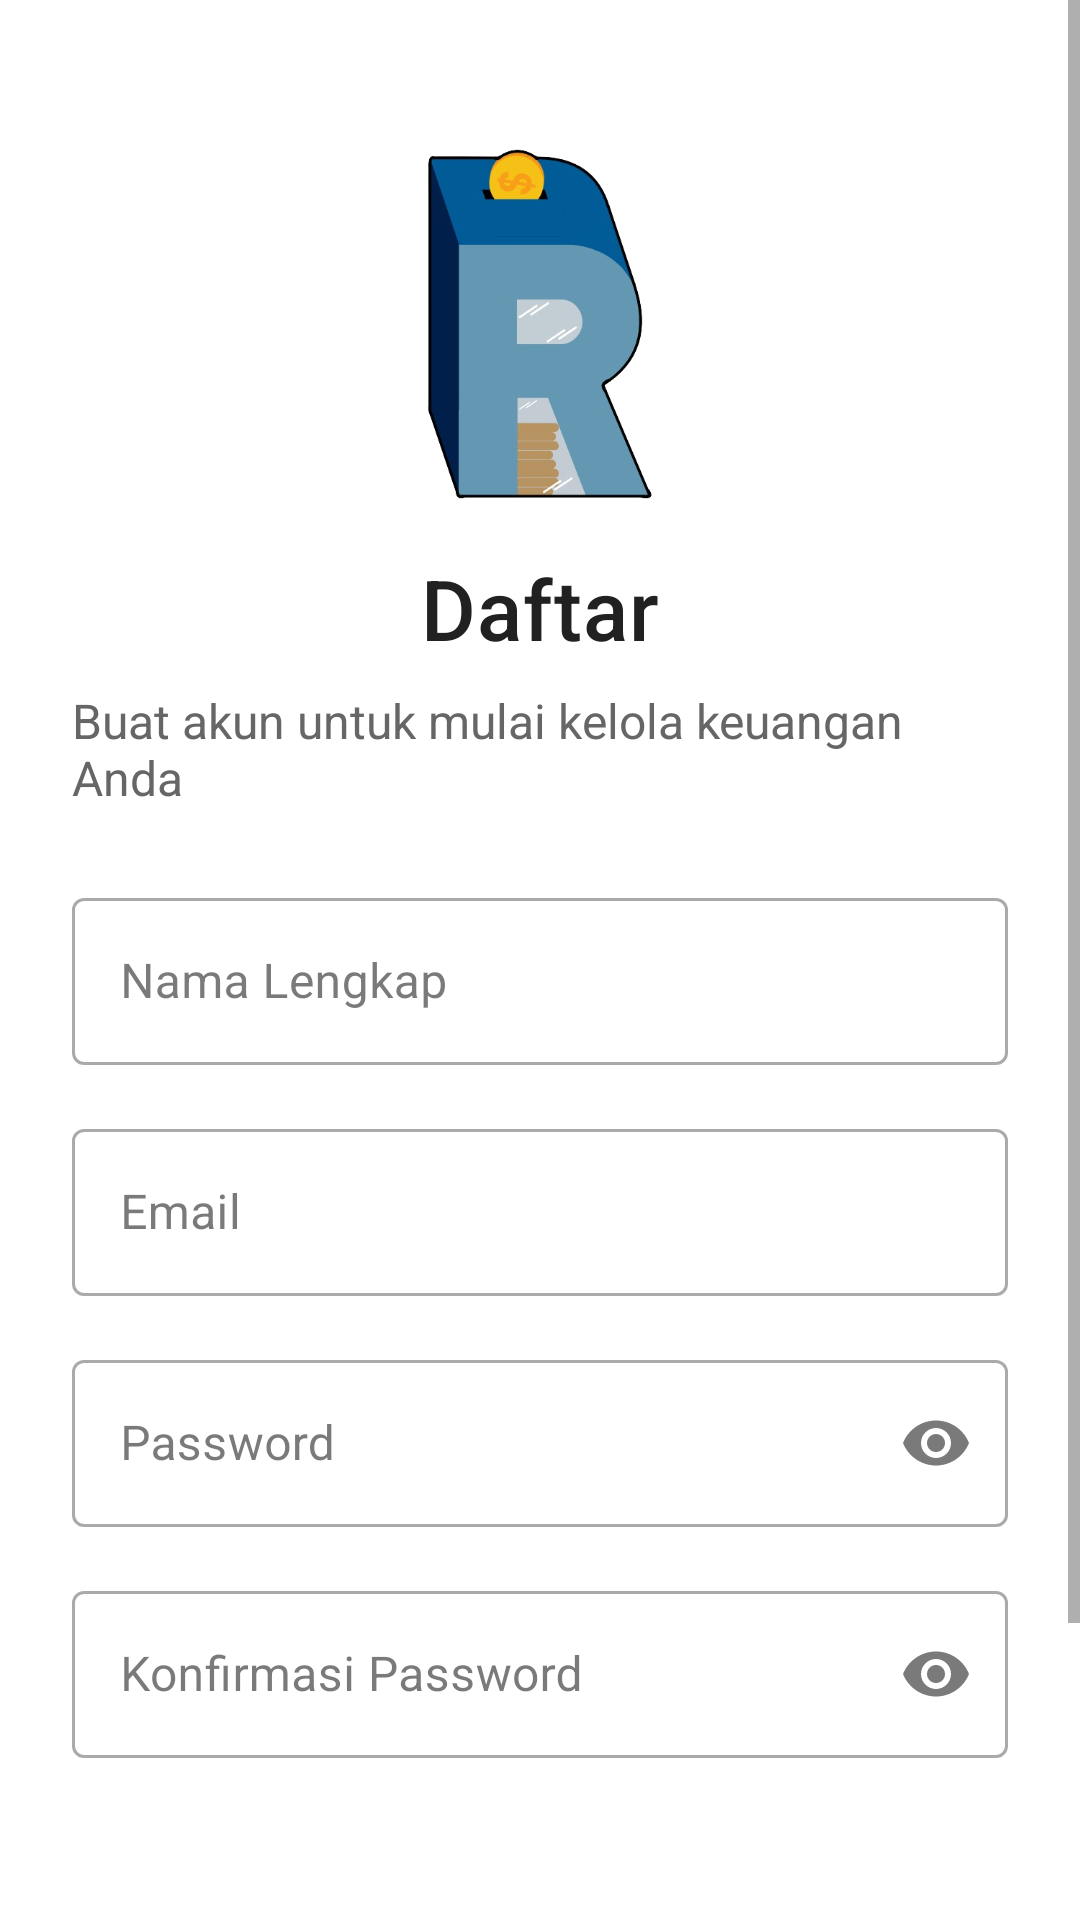

Here is an Android app screen rendered from its layout file. Give the layout XML and the strings, colors and styles it references.
<!-- AndroidManifest.xml: application theme Theme.Recehin -->
<!-- res/layout/activity_register.xml -->
<?xml version="1.0" encoding="utf-8"?>
<ScrollView android:id="@+id/root_layout" xmlns:android="http://schemas.android.com/apk/res/android"
    xmlns:app="http://schemas.android.com/apk/res-auto"
    xmlns:tools="http://schemas.android.com/tools"
    android:layout_width="match_parent"
    android:layout_height="match_parent"
    android:background="@color/colorBackground"
    android:fillViewport="true"
    tools:context=".HalamanRegisterActivity">

    <androidx.constraintlayout.widget.ConstraintLayout
        android:layout_width="match_parent"
        android:layout_height="wrap_content"
        android:padding="@dimen/padding_large">

        <ImageView
            android:id="@+id/iv_logo"
            android:layout_width="120dp"
            android:layout_height="120dp"
            android:layout_marginTop="24dp"
            android:src="@drawable/ic_logo_aplikasi"
            app:layout_constraintEnd_toEndOf="parent"
            app:layout_constraintStart_toStartOf="parent"
            app:layout_constraintTop_toTopOf="parent" />

        <TextView
            android:id="@+id/tv_title"
            style="@style/RecehinTitleText"
            android:layout_width="wrap_content"
            android:layout_height="wrap_content"
            android:layout_marginTop="16dp"
            android:text="Daftar"
            android:textSize="28sp"
            app:layout_constraintEnd_toEndOf="parent"
            app:layout_constraintStart_toStartOf="parent"
            app:layout_constraintTop_toBottomOf="@+id/iv_logo" />

        <TextView
            android:id="@+id/tv_subtitle"
            android:layout_width="wrap_content"
            android:layout_height="wrap_content"
            android:layout_marginTop="8dp"
            android:text="Buat akun untuk mulai kelola keuangan Anda"
            android:textColor="@color/colorTextSecondary"
            android:textSize="16sp"
            app:layout_constraintEnd_toEndOf="parent"
            app:layout_constraintStart_toStartOf="parent"
            app:layout_constraintTop_toBottomOf="@+id/tv_title" />

        <com.google.android.material.textfield.TextInputLayout
            android:id="@+id/til_nama"
            style="@style/Widget.MaterialComponents.TextInputLayout.OutlinedBox"
            android:layout_width="match_parent"
            android:layout_height="wrap_content"
            android:layout_marginTop="24dp"
            android:hint="Nama Lengkap"
            app:layout_constraintEnd_toEndOf="parent"
            app:layout_constraintStart_toStartOf="parent"
            app:layout_constraintTop_toBottomOf="@+id/tv_subtitle">

            <com.google.android.material.textfield.TextInputEditText
                android:id="@+id/et_nama"
                android:layout_width="match_parent"
                android:layout_height="wrap_content"
                android:inputType="textPersonName" />
        </com.google.android.material.textfield.TextInputLayout>

        <com.google.android.material.textfield.TextInputLayout
            android:id="@+id/til_email"
            style="@style/Widget.MaterialComponents.TextInputLayout.OutlinedBox"
            android:layout_width="match_parent"
            android:layout_height="wrap_content"
            android:layout_marginTop="16dp"
            android:hint="Email"
            app:layout_constraintEnd_toEndOf="parent"
            app:layout_constraintStart_toStartOf="parent"
            app:layout_constraintTop_toBottomOf="@+id/til_nama">

            <com.google.android.material.textfield.TextInputEditText
                android:id="@+id/et_email"
                android:layout_width="match_parent"
                android:layout_height="wrap_content"
                android:inputType="textEmailAddress" />
        </com.google.android.material.textfield.TextInputLayout>

        <com.google.android.material.textfield.TextInputLayout
            android:id="@+id/til_password"
            style="@style/Widget.MaterialComponents.TextInputLayout.OutlinedBox"
            android:layout_width="match_parent"
            android:layout_height="wrap_content"
            android:layout_marginTop="16dp"
            android:hint="Password"
            app:endIconMode="password_toggle"
            app:layout_constraintEnd_toEndOf="parent"
            app:layout_constraintStart_toStartOf="parent"
            app:layout_constraintTop_toBottomOf="@+id/til_email">

            <com.google.android.material.textfield.TextInputEditText
                android:id="@+id/et_password"
                android:layout_width="match_parent"
                android:layout_height="wrap_content"
                android:inputType="textPassword" />
        </com.google.android.material.textfield.TextInputLayout>

        <com.google.android.material.textfield.TextInputLayout
            android:id="@+id/til_konfirmasi_password"
            style="@style/Widget.MaterialComponents.TextInputLayout.OutlinedBox"
            android:layout_width="match_parent"
            android:layout_height="wrap_content"
            android:layout_marginTop="16dp"
            android:hint="Konfirmasi Password"
            app:endIconMode="password_toggle"
            app:layout_constraintEnd_toEndOf="parent"
            app:layout_constraintStart_toStartOf="parent"
            app:layout_constraintTop_toBottomOf="@+id/til_password">

            <com.google.android.material.textfield.TextInputEditText
                android:id="@+id/et_konfirmasi_password"
                android:layout_width="match_parent"
                android:layout_height="wrap_content"
                android:inputType="textPassword" />
        </com.google.android.material.textfield.TextInputLayout>

        <Button
            android:id="@+id/btn_register"
            style="@style/RecehinButtonPrimary"
            android:layout_width="match_parent"
            android:layout_height="wrap_content"
            android:layout_marginTop="32dp"
            android:text="Daftar"
            app:layout_constraintEnd_toEndOf="parent"
            app:layout_constraintStart_toStartOf="parent"
            app:layout_constraintTop_toBottomOf="@+id/til_konfirmasi_password" />

        <LinearLayout
            android:layout_width="wrap_content"
            android:layout_height="wrap_content"
            android:layout_marginTop="24dp"
            android:layout_marginBottom="24dp"
            android:orientation="horizontal"
            app:layout_constraintBottom_toBottomOf="parent"
            app:layout_constraintEnd_toEndOf="parent"
            app:layout_constraintStart_toStartOf="parent"
            app:layout_constraintTop_toBottomOf="@+id/btn_register"
            app:layout_constraintVertical_bias="1.0">

            <TextView
                android:layout_width="wrap_content"
                android:layout_height="wrap_content"
                android:text="Sudah punya akun? "
                android:textColor="@color/colorTextSecondary"
                android:textSize="14sp" />

            <TextView
                android:id="@+id/tv_login"
                android:layout_width="wrap_content"
                android:layout_height="wrap_content"
                android:text="Masuk"
                android:textColor="@color/colorPrimary"
                android:textSize="14sp"
                android:textStyle="bold" />
        </LinearLayout>

    </androidx.constraintlayout.widget.ConstraintLayout>
</ScrollView>
<!-- resources referenced by this layout -->
<resources>
  <color name="colorBackground">#FFFFFF</color>
  <color name="colorPrimary">#6A8DFF</color>
  <color name="colorTextSecondary">#666666</color>
  <dimen name="padding_large">24dp</dimen>
  <!-- drawable ic_logo_aplikasi: png bitmap (drawable, 87822 bytes) -->
  <style name="RecehinButtonPrimary" parent="Widget.MaterialComponents.Button">
          <item name="android:backgroundTint">@color/colorPrimary</item>
          <item name="android:textColor">@color/colorBackground</item>
          <item name="cornerRadius">8dp</item>
      </style>
  <style name="RecehinTitleText" parent="TextAppearance.MaterialComponents.Headline6">
          <item name="android:textColor">@color/colorTextPrimary</item>
          <item name="android:textSize">@dimen/text_title</item>
      </style>
  <style name="Theme.Recehin" parent="Theme.MaterialComponents.Light.NoActionBar">
          
          <item name="colorPrimary">@color/colorPrimary</item>
          <item name="colorPrimaryVariant">@color/colorPrimaryVariant</item>
          <item name="colorOnPrimary">@color/colorBackground</item>
  
          
          <item name="colorSecondary">@color/colorSecondary</item>
          <item name="colorSecondaryVariant">@color/colorSecondaryVariant</item>
          <item name="colorOnSecondary">@color/colorBackground</item>
  
          
          <item name="android:colorBackground">@color/colorBackground</item>
          <item name="colorSurface">@color/colorSurface</item>
  
          
          <item name="colorOnBackground">@color/colorTextPrimary</item>
          <item name="colorOnSurface">@color/colorTextPrimary</item>
          <item name="android:textColorPrimary">@color/colorTextPrimary</item>
          <item name="android:textColorSecondary">@color/colorTextSecondary</item>
  
          
          <item name="colorAccent">@color/colorAccent</item>
          <item name="colorError">@color/colorError</item>
  
          
          <item name="android:windowLightStatusBar" tools:targetApi="23">true</item>
      </style>
  <color name="colorTextPrimary">#212121</color>
  <dimen name="text_title">24sp</dimen>
  <color name="colorPrimaryVariant">#4C6ED3</color>
  <color name="colorSecondary">#B388FF</color>
  <color name="colorSecondaryVariant">#8E63D3</color>
  <color name="colorSurface">#F5F7FA</color>
  <color name="colorAccent">#FFAB40</color>
  <color name="colorError">#E57373</color>
</resources>
